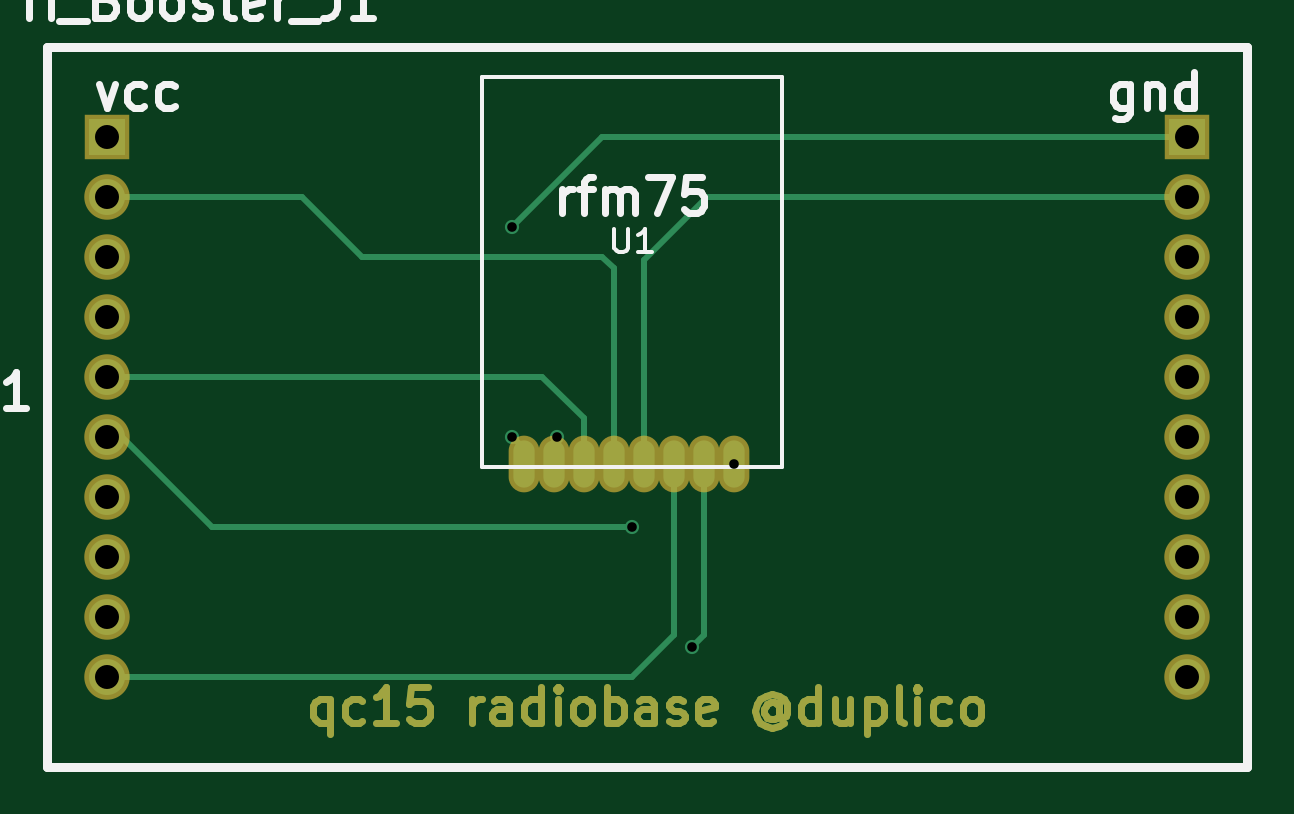
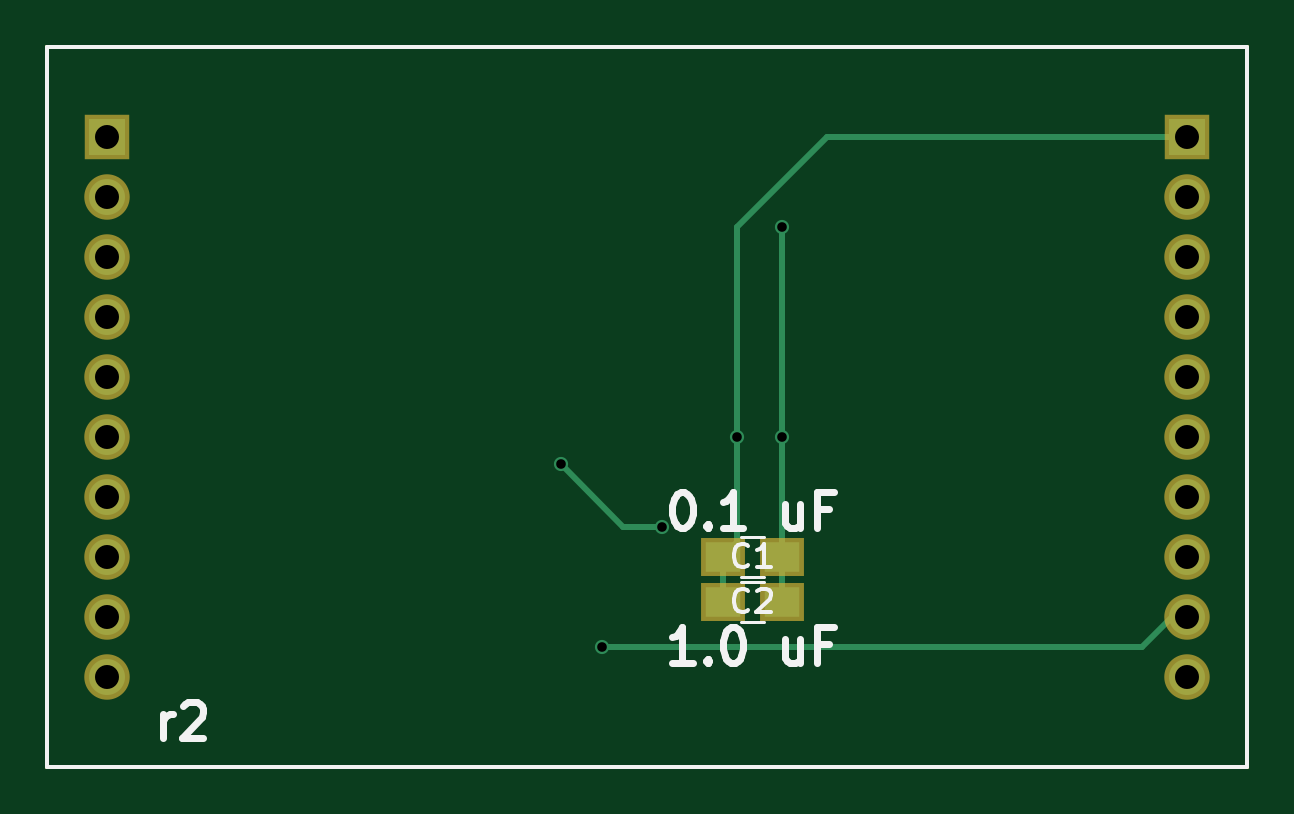
Circuit board: 10 layer files. Board 50.8 x 30.5 mm.
- bottom_copper: rfm75boosterpack-B.Cu.gbr (2457 bytes)
- bottom_mask: rfm75boosterpack-B.Mask.gbr (1388 bytes)
- paste: rfm75boosterpack-B.Paste.gbr (788 bytes)
- bottom_silk: rfm75boosterpack-B.SilkS.gbr (5354 bytes)
- outline: rfm75boosterpack-Edge.Cuts.gbr (646 bytes)
- top_copper: rfm75boosterpack-F.Cu.gbr (10767 bytes)
- top_mask: rfm75boosterpack-F.Mask.gbr (9134 bytes)
- paste: rfm75boosterpack-F.Paste.gbr (888 bytes)
- top_silk: rfm75boosterpack-F.SilkS.gbr (8260 bytes)
- drill: rfm75boosterpack.drl (491 bytes)

=== bottom_copper: rfm75boosterpack-B.Cu.gbr ===
%TF.GenerationSoftware,KiCad,Pcbnew,4.0.7*%
%TF.CreationDate,2018-06-19T02:06:56-05:00*%
%TF.ProjectId,rfm75boosterpack,72666D3735626F6F737465727061636B,rev?*%
%TF.FileFunction,Copper,L2,Bot,Signal*%
%FSLAX46Y46*%
G04 Gerber Fmt 4.6, Leading zero omitted, Abs format (unit mm)*
G04 Created by KiCad (PCBNEW 4.0.7) date 06/19/18 02:06:56*
%MOMM*%
%LPD*%
G01*
G04 APERTURE LIST*
%ADD10C,0.150000*%
%ADD11R,1.524000X1.524000*%
%ADD12C,1.524000*%
%ADD13R,1.500000X1.250000*%
%ADD14C,0.600000*%
%ADD15C,0.250000*%
G04 APERTURE END LIST*
D10*
X111760000Y-111760000D02*
X111760000Y-81280000D01*
X162560000Y-111760000D02*
X111760000Y-111760000D01*
X162560000Y-81280000D02*
X162560000Y-111760000D01*
X111760000Y-81280000D02*
X162560000Y-81280000D01*
D11*
X114300000Y-85090000D03*
D12*
X114300000Y-87630000D03*
X114300000Y-90170000D03*
X114300000Y-92710000D03*
X114300000Y-95250000D03*
X114300000Y-97790000D03*
X114300000Y-100330000D03*
X114300000Y-102870000D03*
X114300000Y-105410000D03*
X114300000Y-107950000D03*
X160020000Y-107950000D03*
X160020000Y-105410000D03*
X160020000Y-102870000D03*
X160020000Y-100330000D03*
X160020000Y-97790000D03*
X160020000Y-95250000D03*
X160020000Y-92710000D03*
X160020000Y-90170000D03*
X160020000Y-87630000D03*
D11*
X160020000Y-85090000D03*
D13*
X131465000Y-102870000D03*
X133965000Y-102870000D03*
X131465000Y-104775000D03*
X133965000Y-104775000D03*
D14*
X131445000Y-88900000D03*
X131445000Y-97790000D03*
X140815000Y-98960000D03*
X136525000Y-101600000D03*
X139065000Y-106680000D03*
X133350000Y-97790000D03*
D15*
X131465000Y-102870000D02*
X131465000Y-104775000D01*
X131445000Y-88900000D02*
X131445000Y-97790000D01*
X131445000Y-102850000D02*
X131445000Y-97790000D01*
X131465000Y-102870000D02*
X131445000Y-102850000D01*
X138175000Y-101600000D02*
X136525000Y-101600000D01*
X140815000Y-98960000D02*
X138175000Y-101600000D01*
X116205000Y-106680000D02*
X114935000Y-105410000D01*
X120015000Y-106680000D02*
X116205000Y-106680000D01*
X139065000Y-106680000D02*
X120015000Y-106680000D01*
X114935000Y-105410000D02*
X114300000Y-105410000D01*
X133965000Y-102870000D02*
X133965000Y-104775000D01*
X133350000Y-97790000D02*
X133350000Y-88900000D01*
X129540000Y-85090000D02*
X133350000Y-88900000D01*
X129540000Y-85090000D02*
X114300000Y-85090000D01*
X133965000Y-102870000D02*
X133350000Y-102255000D01*
X133350000Y-102255000D02*
X133350000Y-97790000D01*
M02*

=== bottom_mask: rfm75boosterpack-B.Mask.gbr ===
%TF.GenerationSoftware,KiCad,Pcbnew,4.0.7*%
%TF.CreationDate,2018-06-19T02:06:56-05:00*%
%TF.ProjectId,rfm75boosterpack,72666D3735626F6F737465727061636B,rev?*%
%TF.FileFunction,Soldermask,Bot*%
%FSLAX46Y46*%
G04 Gerber Fmt 4.6, Leading zero omitted, Abs format (unit mm)*
G04 Created by KiCad (PCBNEW 4.0.7) date 06/19/18 02:06:56*
%MOMM*%
%LPD*%
G01*
G04 APERTURE LIST*
%ADD10C,0.150000*%
%ADD11R,1.924000X1.924000*%
%ADD12C,1.924000*%
%ADD13R,1.900000X1.650000*%
G04 APERTURE END LIST*
D10*
X111760000Y-111760000D02*
X111760000Y-81280000D01*
X162560000Y-111760000D02*
X111760000Y-111760000D01*
X162560000Y-81280000D02*
X162560000Y-111760000D01*
X111760000Y-81280000D02*
X162560000Y-81280000D01*
D11*
X114300000Y-85090000D03*
D12*
X114300000Y-87630000D03*
X114300000Y-90170000D03*
X114300000Y-92710000D03*
X114300000Y-95250000D03*
X114300000Y-97790000D03*
X114300000Y-100330000D03*
X114300000Y-102870000D03*
X114300000Y-105410000D03*
X114300000Y-107950000D03*
X160020000Y-107950000D03*
X160020000Y-105410000D03*
X160020000Y-102870000D03*
X160020000Y-100330000D03*
X160020000Y-97790000D03*
X160020000Y-95250000D03*
X160020000Y-92710000D03*
X160020000Y-90170000D03*
X160020000Y-87630000D03*
D11*
X160020000Y-85090000D03*
D13*
X131465000Y-102870000D03*
X133965000Y-102870000D03*
X131465000Y-104775000D03*
X133965000Y-104775000D03*
M02*

=== paste: rfm75boosterpack-B.Paste.gbr ===
%TF.GenerationSoftware,KiCad,Pcbnew,4.0.7*%
%TF.CreationDate,2018-06-19T02:06:56-05:00*%
%TF.ProjectId,rfm75boosterpack,72666D3735626F6F737465727061636B,rev?*%
%TF.FileFunction,Paste,Bot*%
%FSLAX46Y46*%
G04 Gerber Fmt 4.6, Leading zero omitted, Abs format (unit mm)*
G04 Created by KiCad (PCBNEW 4.0.7) date 06/19/18 02:06:56*
%MOMM*%
%LPD*%
G01*
G04 APERTURE LIST*
%ADD10C,0.150000*%
%ADD11R,1.500000X1.250000*%
G04 APERTURE END LIST*
D10*
X111760000Y-111760000D02*
X111760000Y-81280000D01*
X162560000Y-111760000D02*
X111760000Y-111760000D01*
X162560000Y-81280000D02*
X162560000Y-111760000D01*
X111760000Y-81280000D02*
X162560000Y-81280000D01*
D11*
X131465000Y-102870000D03*
X133965000Y-102870000D03*
X131465000Y-104775000D03*
X133965000Y-104775000D03*
M02*

=== bottom_silk: rfm75boosterpack-B.SilkS.gbr ===
%TF.GenerationSoftware,KiCad,Pcbnew,4.0.7*%
%TF.CreationDate,2018-06-19T02:06:56-05:00*%
%TF.ProjectId,rfm75boosterpack,72666D3735626F6F737465727061636B,rev?*%
%TF.FileFunction,Legend,Bot*%
%FSLAX46Y46*%
G04 Gerber Fmt 4.6, Leading zero omitted, Abs format (unit mm)*
G04 Created by KiCad (PCBNEW 4.0.7) date 06/19/18 02:06:56*
%MOMM*%
%LPD*%
G01*
G04 APERTURE LIST*
%ADD10C,0.150000*%
%ADD11C,0.300000*%
%ADD12C,0.120000*%
G04 APERTURE END LIST*
D10*
D11*
X135250714Y-107358571D02*
X136107857Y-107358571D01*
X135679285Y-107358571D02*
X135679285Y-105858571D01*
X135822142Y-106072857D01*
X135965000Y-106215714D01*
X136107857Y-106287143D01*
X134607857Y-107215714D02*
X134536429Y-107287143D01*
X134607857Y-107358571D01*
X134679286Y-107287143D01*
X134607857Y-107215714D01*
X134607857Y-107358571D01*
X133607857Y-105858571D02*
X133465000Y-105858571D01*
X133322143Y-105930000D01*
X133250714Y-106001429D01*
X133179285Y-106144286D01*
X133107857Y-106430000D01*
X133107857Y-106787143D01*
X133179285Y-107072857D01*
X133250714Y-107215714D01*
X133322143Y-107287143D01*
X133465000Y-107358571D01*
X133607857Y-107358571D01*
X133750714Y-107287143D01*
X133822143Y-107215714D01*
X133893571Y-107072857D01*
X133965000Y-106787143D01*
X133965000Y-106430000D01*
X133893571Y-106144286D01*
X133822143Y-106001429D01*
X133750714Y-105930000D01*
X133607857Y-105858571D01*
X130679286Y-106358571D02*
X130679286Y-107358571D01*
X131322143Y-106358571D02*
X131322143Y-107144286D01*
X131250715Y-107287143D01*
X131107857Y-107358571D01*
X130893572Y-107358571D01*
X130750715Y-107287143D01*
X130679286Y-107215714D01*
X129465000Y-106572857D02*
X129965000Y-106572857D01*
X129965000Y-107358571D02*
X129965000Y-105858571D01*
X129250714Y-105858571D01*
X135750714Y-100143571D02*
X135607857Y-100143571D01*
X135465000Y-100215000D01*
X135393571Y-100286429D01*
X135322142Y-100429286D01*
X135250714Y-100715000D01*
X135250714Y-101072143D01*
X135322142Y-101357857D01*
X135393571Y-101500714D01*
X135465000Y-101572143D01*
X135607857Y-101643571D01*
X135750714Y-101643571D01*
X135893571Y-101572143D01*
X135965000Y-101500714D01*
X136036428Y-101357857D01*
X136107857Y-101072143D01*
X136107857Y-100715000D01*
X136036428Y-100429286D01*
X135965000Y-100286429D01*
X135893571Y-100215000D01*
X135750714Y-100143571D01*
X134607857Y-101500714D02*
X134536429Y-101572143D01*
X134607857Y-101643571D01*
X134679286Y-101572143D01*
X134607857Y-101500714D01*
X134607857Y-101643571D01*
X133107857Y-101643571D02*
X133965000Y-101643571D01*
X133536428Y-101643571D02*
X133536428Y-100143571D01*
X133679285Y-100357857D01*
X133822143Y-100500714D01*
X133965000Y-100572143D01*
X130679286Y-100643571D02*
X130679286Y-101643571D01*
X131322143Y-100643571D02*
X131322143Y-101429286D01*
X131250715Y-101572143D01*
X131107857Y-101643571D01*
X130893572Y-101643571D01*
X130750715Y-101572143D01*
X130679286Y-101500714D01*
X129465000Y-100857857D02*
X129965000Y-100857857D01*
X129965000Y-101643571D02*
X129965000Y-100143571D01*
X129250714Y-100143571D01*
X157666428Y-110533571D02*
X157666428Y-109533571D01*
X157666428Y-109819286D02*
X157595000Y-109676429D01*
X157523571Y-109605000D01*
X157380714Y-109533571D01*
X157237857Y-109533571D01*
X156809286Y-109176429D02*
X156737857Y-109105000D01*
X156595000Y-109033571D01*
X156237857Y-109033571D01*
X156095000Y-109105000D01*
X156023571Y-109176429D01*
X155952143Y-109319286D01*
X155952143Y-109462143D01*
X156023571Y-109676429D01*
X156880714Y-110533571D01*
X155952143Y-110533571D01*
D10*
X111760000Y-111760000D02*
X111760000Y-81280000D01*
X162560000Y-111760000D02*
X111760000Y-111760000D01*
X162560000Y-81280000D02*
X162560000Y-111760000D01*
X111760000Y-81280000D02*
X162560000Y-81280000D01*
D12*
X133215000Y-103720000D02*
X132215000Y-103720000D01*
X132215000Y-102020000D02*
X133215000Y-102020000D01*
X133215000Y-105625000D02*
X132215000Y-105625000D01*
X132215000Y-103925000D02*
X133215000Y-103925000D01*
D10*
X132881666Y-103227143D02*
X132929285Y-103274762D01*
X133072142Y-103322381D01*
X133167380Y-103322381D01*
X133310238Y-103274762D01*
X133405476Y-103179524D01*
X133453095Y-103084286D01*
X133500714Y-102893810D01*
X133500714Y-102750952D01*
X133453095Y-102560476D01*
X133405476Y-102465238D01*
X133310238Y-102370000D01*
X133167380Y-102322381D01*
X133072142Y-102322381D01*
X132929285Y-102370000D01*
X132881666Y-102417619D01*
X131929285Y-103322381D02*
X132500714Y-103322381D01*
X132215000Y-103322381D02*
X132215000Y-102322381D01*
X132310238Y-102465238D01*
X132405476Y-102560476D01*
X132500714Y-102608095D01*
X132881666Y-105132143D02*
X132929285Y-105179762D01*
X133072142Y-105227381D01*
X133167380Y-105227381D01*
X133310238Y-105179762D01*
X133405476Y-105084524D01*
X133453095Y-104989286D01*
X133500714Y-104798810D01*
X133500714Y-104655952D01*
X133453095Y-104465476D01*
X133405476Y-104370238D01*
X133310238Y-104275000D01*
X133167380Y-104227381D01*
X133072142Y-104227381D01*
X132929285Y-104275000D01*
X132881666Y-104322619D01*
X132500714Y-104322619D02*
X132453095Y-104275000D01*
X132357857Y-104227381D01*
X132119761Y-104227381D01*
X132024523Y-104275000D01*
X131976904Y-104322619D01*
X131929285Y-104417857D01*
X131929285Y-104513095D01*
X131976904Y-104655952D01*
X132548333Y-105227381D01*
X131929285Y-105227381D01*
M02*

=== outline: rfm75boosterpack-Edge.Cuts.gbr ===
%TF.GenerationSoftware,KiCad,Pcbnew,4.0.7*%
%TF.CreationDate,2018-06-19T02:06:56-05:00*%
%TF.ProjectId,rfm75boosterpack,72666D3735626F6F737465727061636B,rev?*%
%TF.FileFunction,Profile,NP*%
%FSLAX46Y46*%
G04 Gerber Fmt 4.6, Leading zero omitted, Abs format (unit mm)*
G04 Created by KiCad (PCBNEW 4.0.7) date 06/19/18 02:06:56*
%MOMM*%
%LPD*%
G01*
G04 APERTURE LIST*
%ADD10C,0.150000*%
G04 APERTURE END LIST*
D10*
X111760000Y-111760000D02*
X111760000Y-81280000D01*
X162560000Y-111760000D02*
X111760000Y-111760000D01*
X162560000Y-81280000D02*
X162560000Y-111760000D01*
X111760000Y-81280000D02*
X162560000Y-81280000D01*
M02*

=== top_copper: rfm75boosterpack-F.Cu.gbr (10767 bytes, source omitted) ===
=== top_mask: rfm75boosterpack-F.Mask.gbr (9134 bytes, source omitted) ===
=== paste: rfm75boosterpack-F.Paste.gbr ===
%TF.GenerationSoftware,KiCad,Pcbnew,4.0.7*%
%TF.CreationDate,2018-06-19T02:06:56-05:00*%
%TF.ProjectId,rfm75boosterpack,72666D3735626F6F737465727061636B,rev?*%
%TF.FileFunction,Paste,Top*%
%FSLAX46Y46*%
G04 Gerber Fmt 4.6, Leading zero omitted, Abs format (unit mm)*
G04 Created by KiCad (PCBNEW 4.0.7) date 06/19/18 02:06:56*
%MOMM*%
%LPD*%
G01*
G04 APERTURE LIST*
%ADD10C,0.150000*%
%ADD11O,0.900000X2.000000*%
G04 APERTURE END LIST*
D10*
X111760000Y-111760000D02*
X111760000Y-81280000D01*
X162560000Y-111760000D02*
X111760000Y-111760000D01*
X162560000Y-81280000D02*
X162560000Y-111760000D01*
X111760000Y-81280000D02*
X162560000Y-81280000D01*
D11*
X140815000Y-98960000D03*
X139545000Y-98960000D03*
X138275000Y-98960000D03*
X137005000Y-98960000D03*
X135735000Y-98960000D03*
X134465000Y-98960000D03*
X133195000Y-98960000D03*
X131925000Y-98960000D03*
M02*

=== top_silk: rfm75boosterpack-F.SilkS.gbr (8260 bytes, source omitted) ===
=== drill: rfm75boosterpack.drl ===
M48
;DRILL file {KiCad 4.0.7} date 06/19/18 02:07:50
;FORMAT={-:-/ absolute / inch / decimal}
FMAT,2
INCH,TZ
T1C0.016
T2C0.040
%
G90
G05
M72
T1
X5.175Y-3.5
X5.175Y-3.85
X5.25Y-3.85
X5.375Y-4.
X5.475Y-4.2
X5.5439Y-3.8961
T2
X4.5Y-3.35
X4.5Y-3.45
X4.5Y-3.55
X4.5Y-3.65
X4.5Y-3.75
X4.5Y-3.85
X4.5Y-3.95
X4.5Y-4.05
X4.5Y-4.15
X4.5Y-4.25
X6.3Y-3.35
X6.3Y-3.45
X6.3Y-3.55
X6.3Y-3.65
X6.3Y-3.75
X6.3Y-3.85
X6.3Y-3.95
X6.3Y-4.05
X6.3Y-4.15
X6.3Y-4.25
T0
M30
